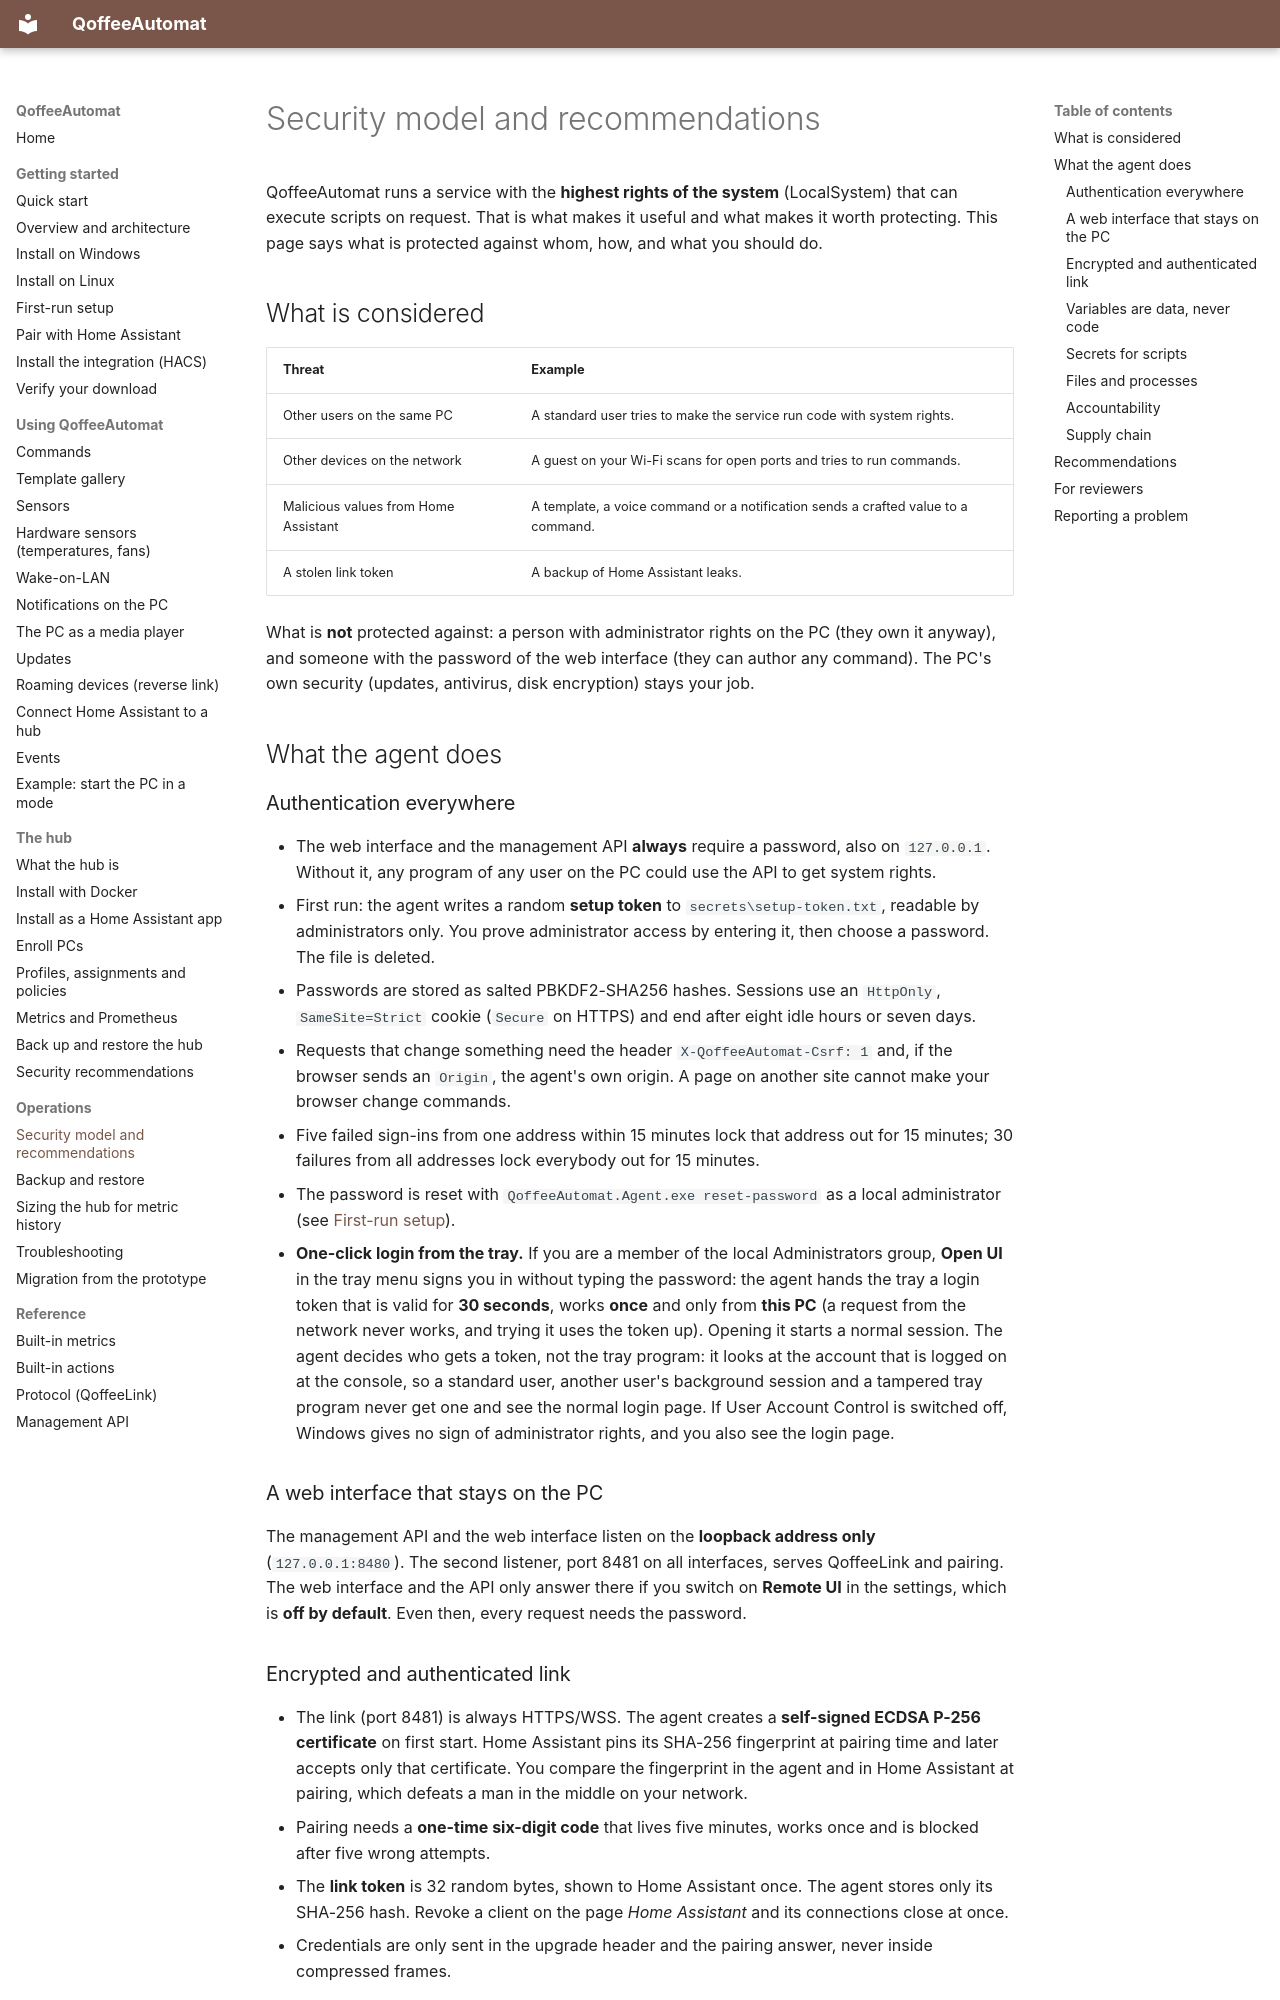

repository: toeck98/QoffeeAutomat · page: user/security/index.html · generator: mkdocs

# Security model and recommendations

QoffeeAutomat runs a service with the **highest rights of the system** (LocalSystem) that can execute scripts on request. That
is what makes it useful and what makes it worth protecting. This page says what is protected against whom, how, and what you
should do.

## What is considered

| Threat | Example |
|--------|---------|
| Other users on the same PC | A standard user tries to make the service run code with system rights. |
| Other devices on the network | A guest on your Wi-Fi scans for open ports and tries to run commands. |
| Malicious values from Home Assistant | A template, a voice command or a notification sends a crafted value to a command. |
| A stolen link token | A backup of Home Assistant leaks. |

What is **not** protected against: a person with administrator rights on the PC (they own it anyway), and someone with the
password of the web interface (they can author any command). The PC's own security (updates, antivirus, disk encryption) stays
your job.

## What the agent does

### Authentication everywhere

* The web interface and the management API **always** require a password, also on `127.0.0.1`. Without it, any program of any
  user on the PC could use the API to get system rights.
* First run: the agent writes a random **setup token** to `secrets\setup-token.txt`, readable by administrators only. You prove
  administrator access by entering it, then choose a password. The file is deleted.
* Passwords are stored as salted PBKDF2-SHA256 hashes. Sessions use an `HttpOnly`, `SameSite=Strict` cookie (`Secure` on HTTPS)
  and end after eight idle hours or seven days.
* Requests that change something need the header `X-QoffeeAutomat-Csrf: 1` and, if the browser sends an `Origin`, the agent's own
  origin. A page on another site cannot make your browser change commands.
* Five failed sign-ins from one address within 15 minutes lock that address out for 15 minutes; 30 failures from all
  addresses lock everybody out for 15 minutes.
* The password is reset with `QoffeeAutomat.Agent.exe reset-password` as a local administrator (see
  [First-run setup](first-run.md#forgotten-password)).
* **One-click login from the tray.** If you are a member of the local Administrators group, **Open UI** in the tray menu signs
  you in without typing the password: the agent hands the tray a login token that is valid for **30 seconds**, works **once**
  and only from **this PC** (a request from the network never works, and trying it uses the token up). Opening it starts a
  normal session. The agent decides who gets a token, not the tray program: it looks at the account that is logged on at the
  console, so a standard user, another user's background session and a tampered tray program never get one and see the normal
  login page. If User Account Control is switched off, Windows gives no sign of administrator rights, and you also see the login
  page.

### A web interface that stays on the PC

The management API and the web interface listen on the **loopback address only** (`127.0.0.1:8480`). The second listener, port
8481 on all interfaces, serves QoffeeLink and pairing. The web interface and the API only answer there if you switch on
**Remote UI** in the settings, which is **off by default**. Even then, every request needs the password.

### Encrypted and authenticated link

* The link (port 8481) is always HTTPS/WSS. The agent creates a **self-signed ECDSA P-256 certificate** on first start. Home
  Assistant pins its SHA-256 fingerprint at pairing time and later accepts only that certificate. You compare the fingerprint
  in the agent and in Home Assistant at pairing, which defeats a man in the middle on your network.
* Pairing needs a **one-time six-digit code** that lives five minutes, works once and is blocked after five wrong attempts.
* The **link token** is 32 random bytes, shown to Home Assistant once. The agent stores only its SHA-256 hash. Revoke a client
  on the page *Home Assistant* and its connections close at once.
* Credentials are only sent in the upgrade header and the pairing answer, never inside compressed frames.
